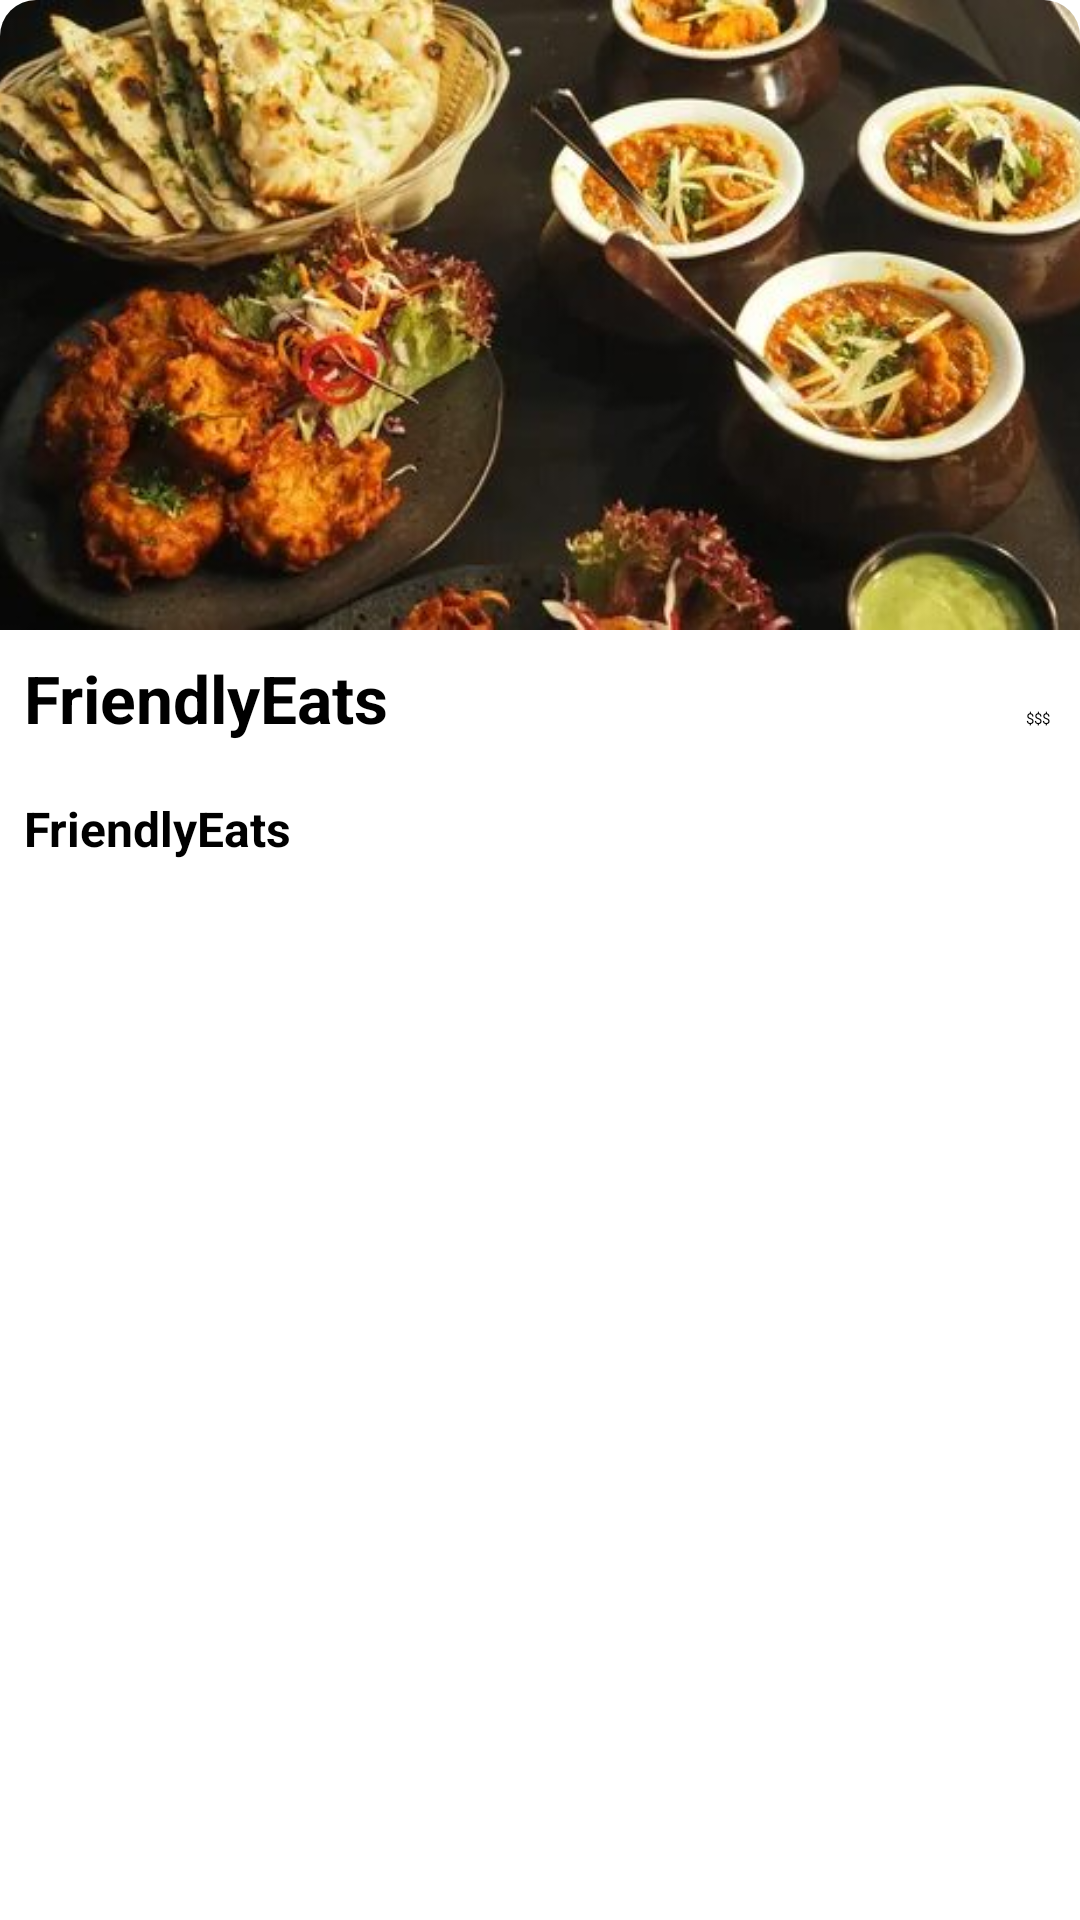

Reconstruct the res/layout file that produces this screen, plus the resources it refers to.
<!-- AndroidManifest.xml: application theme Theme.FriendlyEats -->
<!-- res/layout/food_item_layout.xml -->
<?xml version="1.0" encoding="utf-8"?>
<androidx.cardview.widget.CardView xmlns:android="http://schemas.android.com/apk/res/android"
    xmlns:app="http://schemas.android.com/apk/res-auto"
    android:layout_width="match_parent"
    android:layout_height="wrap_content"
    android:layout_margin="10dp"
    app:cardBackgroundColor="@color/white"
    app:cardCornerRadius="12dp"
    app:cardElevation="4dp">

    <LinearLayout
        android:layout_width="match_parent"
        android:layout_height="match_parent"
        android:orientation="vertical">

        <ImageView
            android:id="@+id/food_image"
            android:layout_width="match_parent"
            android:layout_height="210dp"
            android:adjustViewBounds="true"
            android:contentDescription="@string/todo"
            android:scaleType="centerCrop"
            android:src="@drawable/fast_4" />

        <LinearLayout
            android:layout_width="match_parent"
            android:layout_height="wrap_content"
            android:layout_margin="8dp"
            android:orientation="horizontal">

            <TextView
                android:id="@+id/food_name"
                android:layout_width="0dp"
                android:layout_height="wrap_content"
                android:layout_weight="1"
                android:text="@string/app_name"
                android:textColor="@color/black"
                android:textSize="22sp"
                android:textStyle="bold" />

            <TextView
                android:layout_width="wrap_content"
                android:layout_height="wrap_content"
                android:layout_marginEnd="2dp"
                android:text="@string/dollar" />

        </LinearLayout>

        <LinearLayout
            android:layout_width="match_parent"
            android:layout_height="wrap_content"
            android:layout_marginTop="5dp"
            android:layout_marginEnd="8dp"
            android:orientation="vertical">

            <RatingBar
                android:id="@+id/rating_bar"
                android:layout_width="wrap_content"
                android:layout_height="wrap_content"
                android:progressTint="#FFAB00"
                android:rating="5"
                android:stepSize="1" />

        </LinearLayout>

        <LinearLayout
            android:layout_width="match_parent"
            android:layout_height="wrap_content"
            android:layout_marginStart="8dp"
            android:layout_marginTop="5dp"
            android:layout_marginEnd="8dp"
            android:layout_marginBottom="8dp"
            android:orientation="horizontal">

            <TextView
                android:id="@+id/food_subtitle"
                android:layout_width="wrap_content"
                android:layout_height="wrap_content"
                android:text="@string/app_name"
                android:textSize="16sp"
                android:textStyle="bold" />

        </LinearLayout>

    </LinearLayout>

</androidx.cardview.widget.CardView>
<!-- resources referenced by this layout -->
<resources>
  <color name="black">#FF000000</color>
  <color name="white">#FFFFFFFF</color>
  <!-- drawable fast_4: png bitmap (drawable-v24, 37995 bytes) -->
  <string name="app_name">FriendlyEats</string>
  <string name="dollar">$$$</string>
  <string name="todo">todo</string>
  <style name="Theme.FriendlyEats" parent="Theme.MaterialComponents.DayNight.NoActionBar">
          
          <item name="colorPrimary">@color/purple_200</item>
          <item name="colorPrimaryVariant">@color/purple_700</item>
          <item name="colorOnPrimary">@color/black</item>
          
          <item name="colorSecondary">@color/teal_200</item>
          <item name="colorSecondaryVariant">@color/teal_200</item>
          <item name="colorOnSecondary">@color/black</item>
          
          <item name="android:statusBarColor" tools:targetApi="l">?attr/colorPrimaryVariant</item>
          
      </style>
  <color name="purple_200">#FFBB86FC</color>
  <color name="purple_700">#FF3700B3</color>
  <color name="teal_200">#FF03DAC5</color>
</resources>
